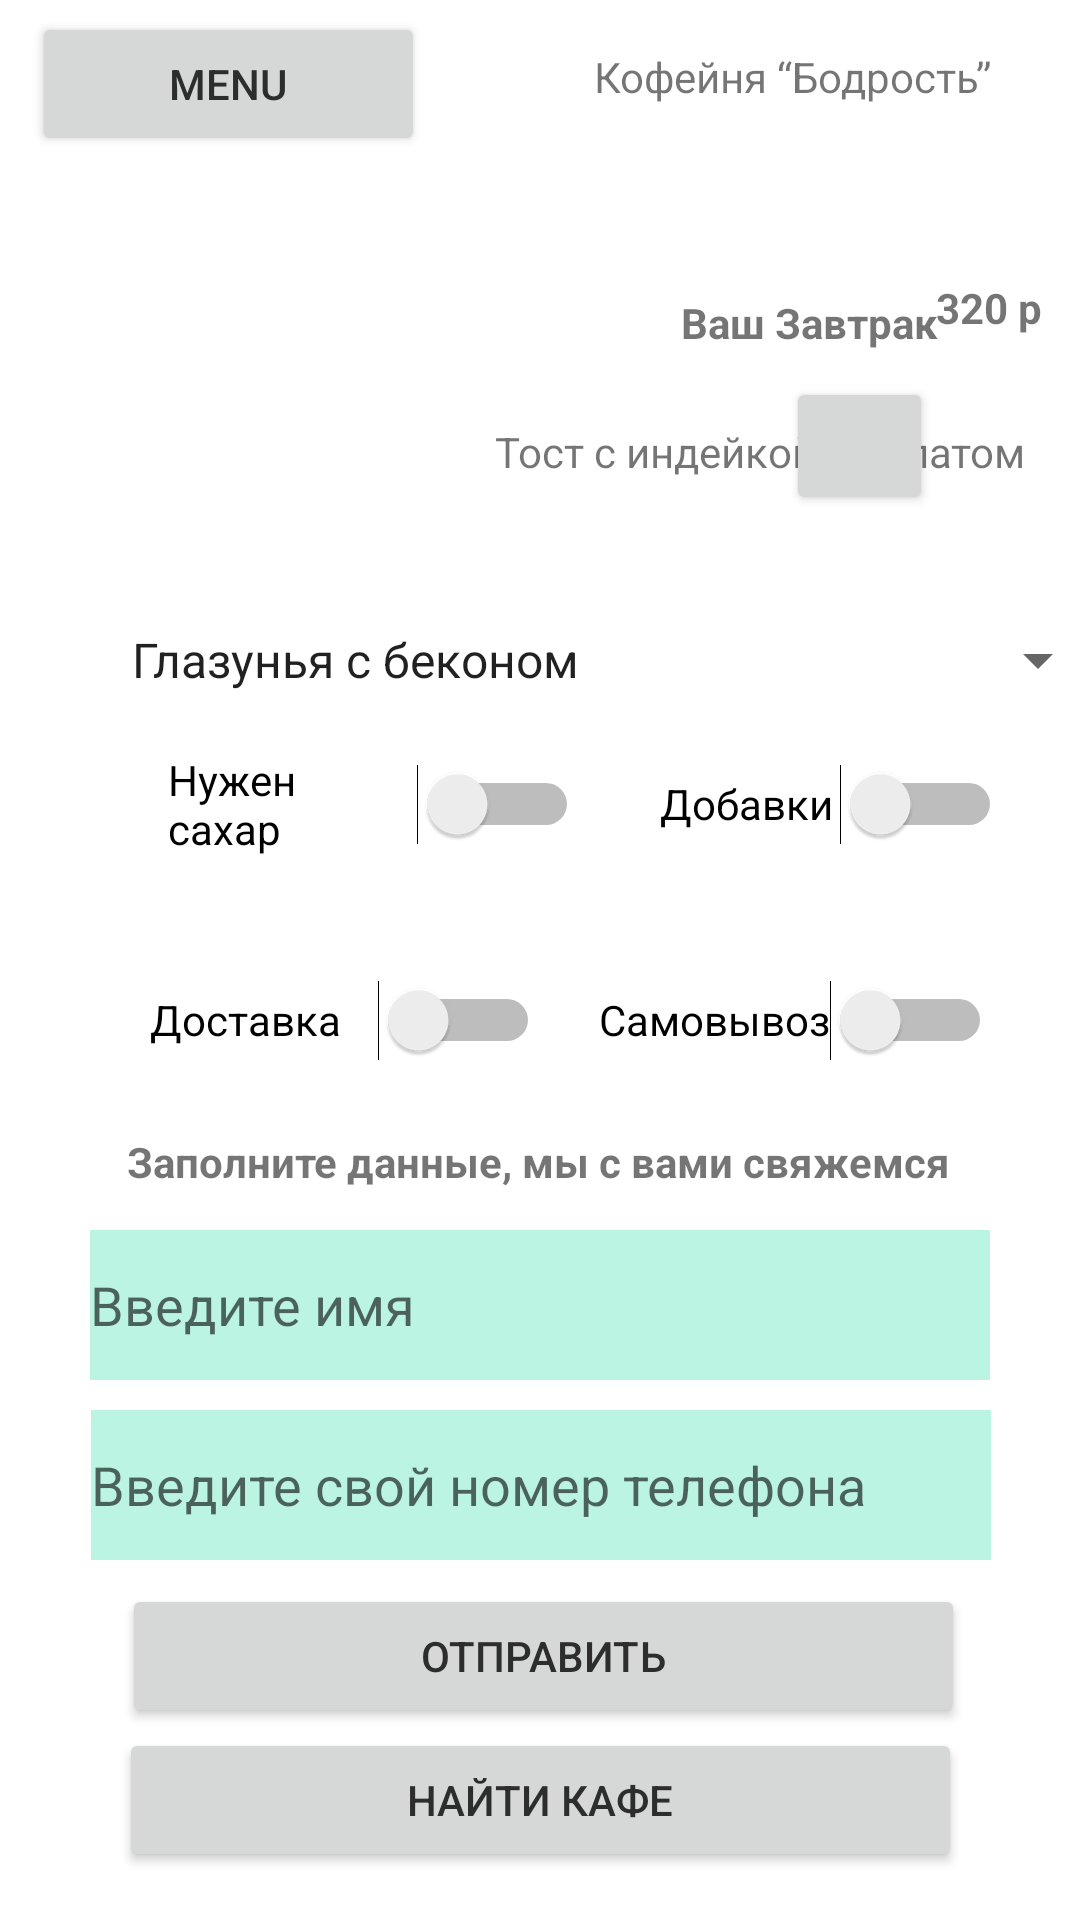

Write the Android layout XML for this screen, with the resource values it uses.
<!-- AndroidManifest.xml: application theme Theme.PR26_PL -->
<!-- res/layout/activity_main5.xml -->
<?xml version="1.0" encoding="utf-8"?>
<androidx.constraintlayout.widget.ConstraintLayout xmlns:android="http://schemas.android.com/apk/res/android"
    xmlns:app="http://schemas.android.com/apk/res-auto"
    xmlns:tools="http://schemas.android.com/tools"
    android:layout_width="match_parent"
    android:layout_height="match_parent"
    tools:context=".MainActivity5">

    <TextView
        android:id="@+id/textView4"
        android:layout_width="146dp"
        android:layout_height="29dp"
        android:layout_marginTop="16dp"
        android:layout_marginEnd="16dp"
        android:text="Кофейня “Бодрость”"
        app:layout_constraintEnd_toEndOf="parent"
        app:layout_constraintTop_toTopOf="parent" />

    <Button
        android:id="@+id/button4"
        android:layout_width="131dp"
        android:layout_height="48dp"
        android:layout_marginTop="4dp"
        android:text="Menu"
        android:textColor="#2E2D2D"
        app:layout_constraintEnd_toEndOf="parent"
        app:layout_constraintHorizontal_bias="0.047"
        app:layout_constraintStart_toStartOf="parent"
        app:layout_constraintTop_toTopOf="parent" />

    <TextView
        android:id="@+id/textView5"
        android:layout_width="wrap_content"
        android:layout_height="wrap_content"
        android:text="Заполните данные, мы с вами свяжемся"
        android:textStyle="bold"
        app:layout_constraintBottom_toTopOf="@+id/editText2"
        app:layout_constraintEnd_toEndOf="parent"
        app:layout_constraintHorizontal_bias="0.496"
        app:layout_constraintStart_toStartOf="parent"
        app:layout_constraintTop_toBottomOf="@+id/spinner"
        app:layout_constraintVertical_bias="0.909" />

    <EditText
        android:id="@+id/editText2"
        android:layout_width="300dp"
        android:layout_height="50dp"
        android:layout_marginBottom="180dp"
        android:background="#BBF4E3"
        android:hint="Введите имя"
        app:layout_constraintBottom_toBottomOf="parent"
        app:layout_constraintEnd_toEndOf="parent"
        app:layout_constraintStart_toStartOf="parent">

    </EditText>

    <Button
        android:id="@+id/button5"
        android:layout_width="281dp"
        android:layout_height="48dp"
        android:layout_marginBottom="64dp"
        android:text="Отправить"
        android:textColor="#2E2D2D"
        app:layout_constraintBottom_toBottomOf="parent"
        app:layout_constraintEnd_toEndOf="parent"
        app:layout_constraintHorizontal_bias="0.515"
        app:layout_constraintStart_toStartOf="parent" />

    <EditText
        android:id="@+id/editText"
        android:layout_width="300dp"
        android:layout_height="50dp"
        android:layout_marginBottom="120dp"
        android:background="#BBF4E3"
        android:hint="Введите свой номер телефона"
        app:layout_constraintBottom_toBottomOf="parent"
        app:layout_constraintEnd_toEndOf="parent"
        app:layout_constraintHorizontal_bias="0.504"
        app:layout_constraintStart_toStartOf="parent"
        app:layout_constraintTop_toBottomOf="@+id/editText2"
        app:layout_constraintVertical_bias="1.0">

    </EditText>

    <Button
        android:id="@+id/button3"
        android:layout_width="281dp"
        android:layout_height="48dp"
        android:layout_marginBottom="16dp"
        android:text="Найти кафе"
        android:textColor="#2E2D2D"
        app:layout_constraintBottom_toBottomOf="parent"
        app:layout_constraintEnd_toEndOf="parent"
        app:layout_constraintStart_toStartOf="parent" />

    <Switch
        android:id="@+id/switch2"
        android:layout_width="131dp"
        android:layout_height="48dp"
        android:layout_marginTop="24dp"
        android:text="Самовывоз"
        app:layout_constraintEnd_toEndOf="parent"
        app:layout_constraintHorizontal_bias="0.404"
        app:layout_constraintStart_toEndOf="@+id/switch1"
        app:layout_constraintTop_toBottomOf="@+id/switch3" />

    <Switch
        android:id="@+id/switch4"
        android:layout_width="137dp"
        android:layout_height="48dp"
        android:layout_marginStart="56dp"
        android:layout_marginBottom="340dp"
        android:text="Нужен сахар"
        app:layout_constraintBottom_toBottomOf="parent"
        app:layout_constraintStart_toStartOf="parent"
        app:layout_constraintTop_toBottomOf="@+id/spinner"
        app:layout_constraintVertical_bias="0.0" />

    <Switch
        android:id="@+id/switch3"
        android:layout_width="114dp"
        android:layout_height="48dp"
        android:layout_marginBottom="340dp"
        android:text="Добавки"
        app:layout_constraintBottom_toBottomOf="parent"
        app:layout_constraintEnd_toEndOf="parent"
        app:layout_constraintHorizontal_bias="0.509"
        app:layout_constraintStart_toEndOf="@+id/switch4"
        app:layout_constraintTop_toBottomOf="@+id/spinner"
        app:layout_constraintVertical_bias="0.0" />

    <Spinner
        android:id="@+id/spinner"
        android:layout_width="334dp"
        android:layout_height="48dp"
        android:layout_marginStart="36dp"
        android:layout_marginBottom="396dp"
        android:entries="@array/breakfast"
        app:layout_constraintBottom_toBottomOf="parent"
        app:layout_constraintStart_toStartOf="parent" />

    <Switch
        android:id="@+id/switch1"
        android:layout_width="130dp"
        android:layout_height="48dp"
        android:layout_marginTop="24dp"
        android:text="Доставка"
        app:layout_constraintEnd_toEndOf="parent"
        app:layout_constraintHorizontal_bias="0.217"
        app:layout_constraintStart_toStartOf="parent"
        app:layout_constraintTop_toBottomOf="@+id/switch4" />

    <TextView
        android:id="@+id/textView8"
        android:layout_width="wrap_content"
        android:layout_height="wrap_content"
        android:text="Ваш Завтрак"
        android:textStyle="bold"
        app:layout_constraintBottom_toBottomOf="parent"
        app:layout_constraintEnd_toEndOf="parent"
        app:layout_constraintHorizontal_bias="0.827"
        app:layout_constraintStart_toStartOf="parent"
        app:layout_constraintTop_toTopOf="parent"
        app:layout_constraintVertical_bias="0.158" />

    <TextView
        android:id="@+id/textView6"
        android:layout_width="wrap_content"
        android:layout_height="wrap_content"
        android:layout_marginTop="96dp"
        android:text="Тост с индейкой и салатом"
        app:layout_constraintEnd_toEndOf="parent"
        app:layout_constraintHorizontal_bias="0.901"
        app:layout_constraintStart_toStartOf="parent"
        app:layout_constraintTop_toBottomOf="@+id/textView4" />

    <ImageView
        android:id="@+id/imageView10"
        android:layout_width="159dp"
        android:layout_height="158dp"
        app:layout_constraintBottom_toBottomOf="parent"
        app:layout_constraintEnd_toEndOf="parent"
        app:layout_constraintHorizontal_bias="0.184"
        app:layout_constraintStart_toStartOf="parent"
        app:layout_constraintTop_toTopOf="parent"
        app:layout_constraintVertical_bias="0.122"
        app:srcCompat="@drawable/litebreakfast" />

    <TextView
        android:id="@+id/textView7"
        android:layout_width="wrap_content"
        android:layout_height="wrap_content"
        android:layout_marginStart="116dp"
        android:layout_marginBottom="528dp"
        android:text="320 р"
        android:textStyle="bold"
        app:layout_constraintBottom_toBottomOf="parent"
        app:layout_constraintStart_toEndOf="@+id/imageView10" />
    <Button
        android:id="@+id/button10"
        android:layout_width="49dp"
        android:layout_height="46dp"
        android:layout_marginBottom="452dp"
        app:icon="@drawable/premium_icon_shopping_bag_2956820_1"
        app:iconPadding="5dp"
        app:layout_constraintBottom_toBottomOf="parent"
        app:layout_constraintEnd_toEndOf="parent"
        app:layout_constraintHorizontal_bias="0.842"
        app:layout_constraintStart_toStartOf="parent"
        app:layout_constraintTop_toBottomOf="@+id/textView7"
        app:layout_constraintVertical_bias="0.451" />

</androidx.constraintlayout.widget.ConstraintLayout>
<!-- resources referenced by this layout -->
<resources>
  <string-array name="breakfast">
          <item>Глазунья с беконом</item>
          <item>Бизнес сэндвичи</item>
          <item>Каша овсянная с лесными ягодами</item>
      </string-array>
  <style name="Theme.PR26_PL" parent="Theme.MaterialComponents.DayNight.DarkActionBar">
          
          <item name="colorPrimary">@color/purple_500</item>
          <item name="colorPrimaryVariant">@color/purple_700</item>
          <item name="colorOnPrimary">@color/white</item>
          
          <item name="colorSecondary">@color/teal_200</item>
          <item name="colorSecondaryVariant">@color/teal_700</item>
          <item name="colorOnSecondary">@color/black</item>
          
          <item name="android:statusBarColor">?attr/colorPrimaryVariant</item>
          
      </style>
  <!-- not gathered from this repository: default colours our renderer supplied (Android Studio template values) -->
  <color name="purple_500">#FF6200EE</color>
  <color name="purple_700">#FF3700B3</color>
  <color name="teal_200">#FF03DAC5</color>
  <color name="teal_700">#FF018786</color>
  <color name="black">#FF000000</color>
  <color name="white">#FFFFFFFF</color>
</resources>
